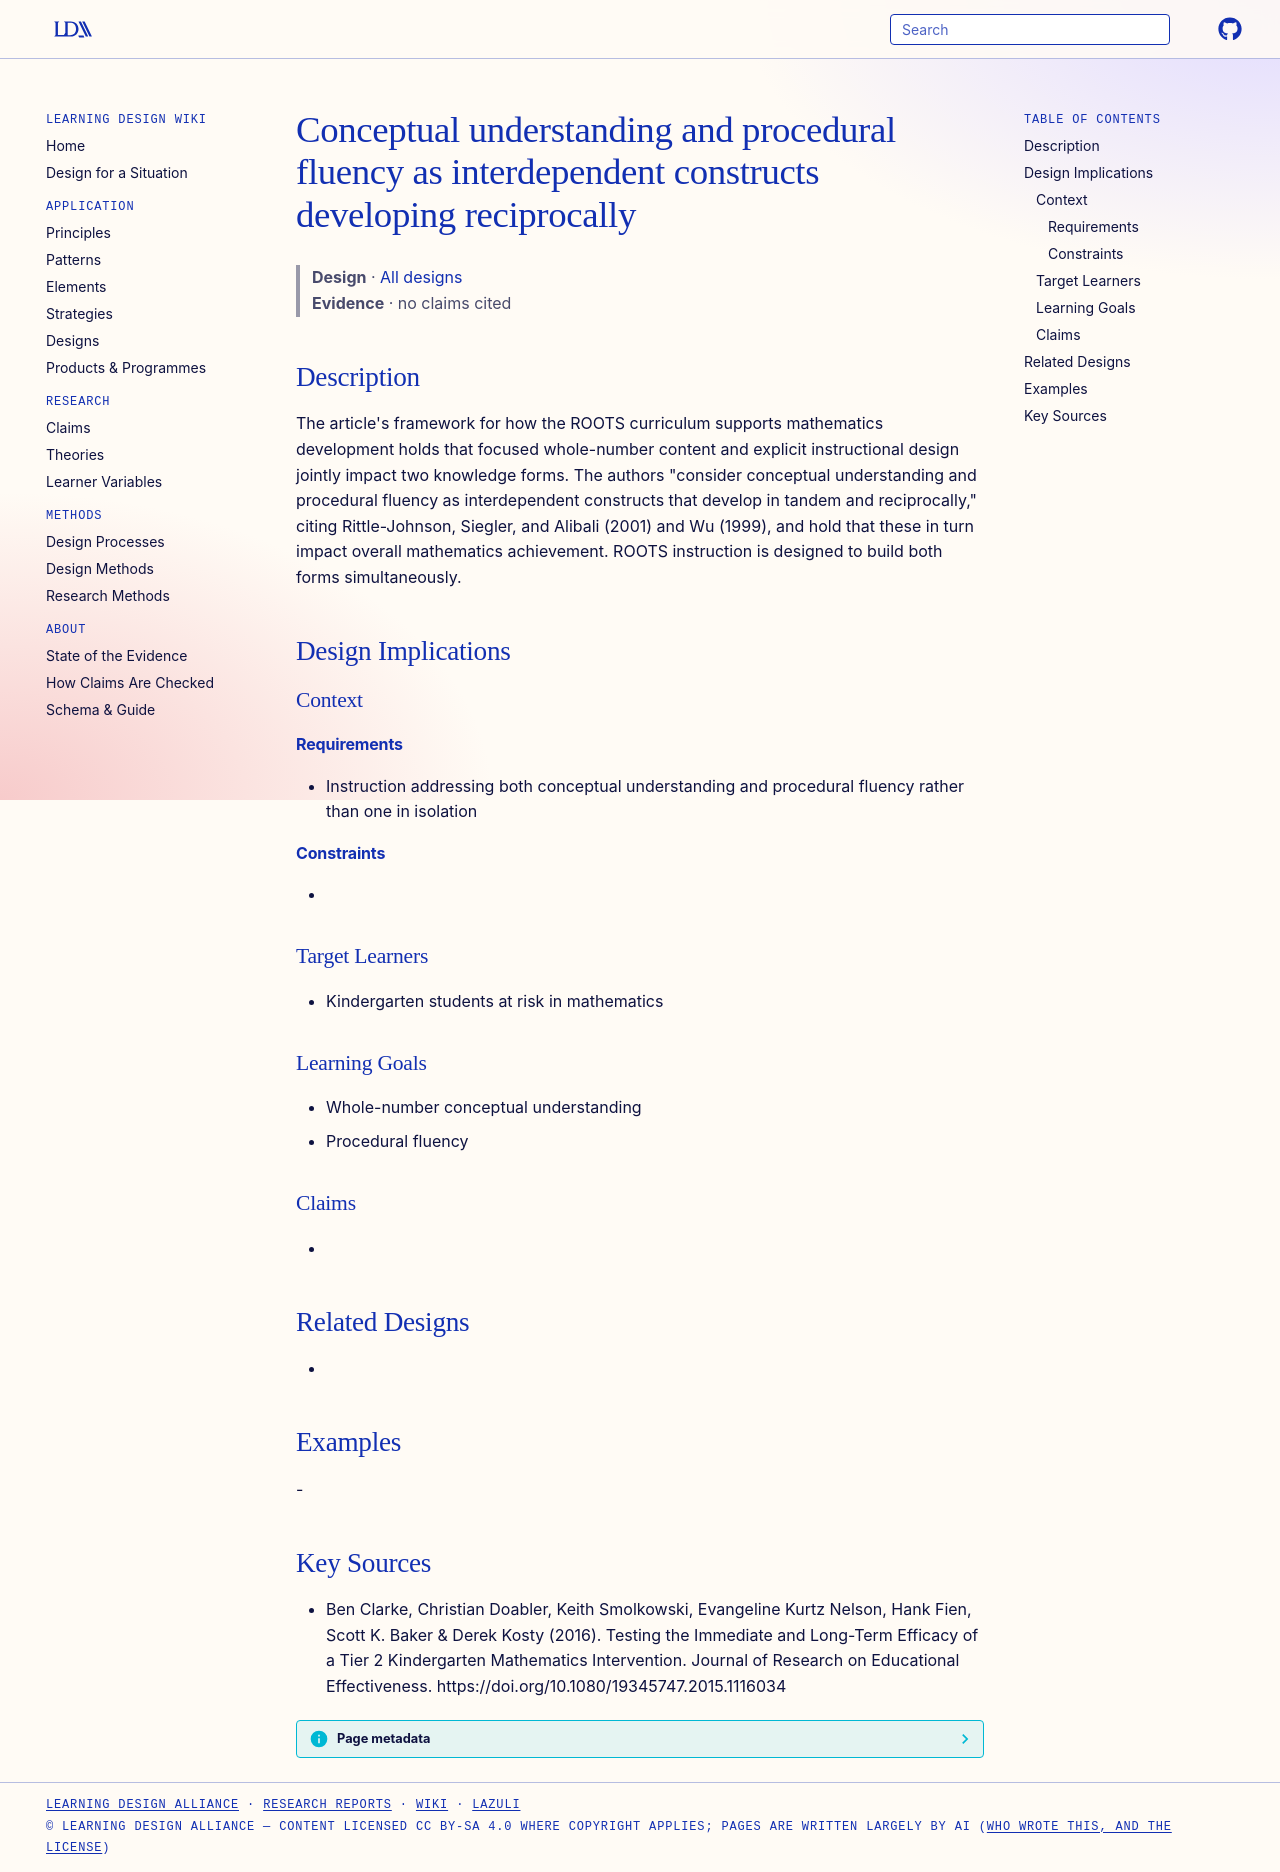

repository: Learning-Design-Alliance/learning-wiki · page: designs/conceptual-procedural-fluency-interdependent/index.html · generator: mkdocs

---
type: design
id: conceptual-procedural-fluency-interdependent
title: Conceptual understanding and procedural fluency as interdependent constructs developing reciprocally
description: "The article's framework for how the ROOTS curriculum supports mathematics development holds that focused whole-number content and explicit instructional design jointly impact two knowledge forms."
status: review
generated:
  by: "process:settle-candidates"
  at: 2026-11-01
sources:
  - id: ben-clarke-2016
    resource: "https://doi.org/10.1080/19345747.2015.1116034"
    title: "Ben Clarke, Christian Doabler, Keith Smolkowski, Evangeline Kurtz Nelson, Hank Fien, Scott K. Baker & Derek Kosty (2016). Testing the Immediate and Long-Term Efficacy of a Tier 2 Kindergarten Mathematics Intervention. Journal of Research on Educational Effectiveness. https://doi.org/10.1080/19345747.2015.1116034"
    author: "Ben Clarke, Christian Doabler, Keith Smolkowski, Evangeline Kurtz Nelson, Hank Fien, Scott K. Baker & Derek Kosty"
---

# Conceptual understanding and procedural fluency as interdependent constructs developing reciprocally

> **Design** · [All designs](index.md)
> **Evidence** · no claims cited

## Description
The article's framework for how the ROOTS curriculum supports mathematics development holds that focused whole-number content and explicit instructional design jointly impact two knowledge forms. The authors "consider conceptual understanding and procedural fluency as interdependent constructs that develop in tandem and reciprocally," citing Rittle-Johnson, Siegler, and Alibali (2001) and Wu (1999), and hold that these in turn impact overall mathematics achievement. ROOTS instruction is designed to build both forms simultaneously.

## Design Implications

### Context
#### Requirements
- Instruction addressing both conceptual understanding and procedural fluency rather than one in isolation
#### Constraints
- 

### Target Learners
- Kindergarten students at risk in mathematics

### Learning Goals
- Whole-number conceptual understanding
- Procedural fluency

### Claims
- 

## Related Designs
- 

## Examples
-

## Key Sources
- Ben Clarke, Christian Doabler, Keith Smolkowski, Evangeline Kurtz Nelson, Hank Fien, Scott K. Baker & Derek Kosty (2016). Testing the Immediate and Long-Term Efficacy of a Tier 2 Kindergarten Mathematics Intervention. Journal of Research on Educational Effectiveness. https://doi.org/10.1080/19345747.2015.1116034
